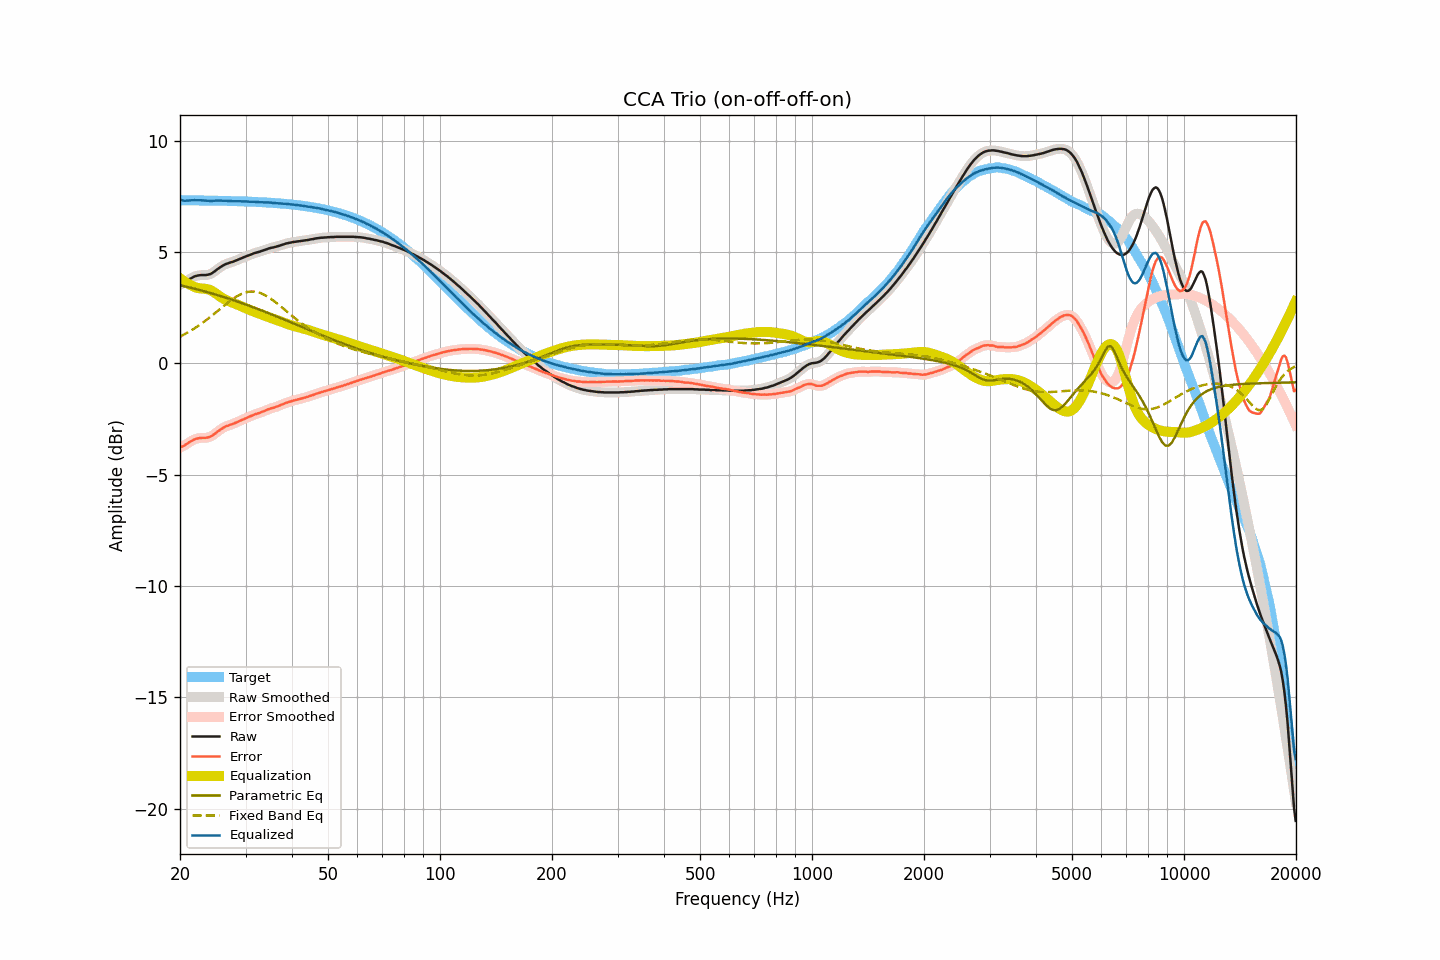

The file beside this chart, header and first rows:
frequency, raw, smoothed, error, error_smoothed, equalization, parametric_eq, fixed_band_eq, equalized_raw, equalized_smoothed, target
20.00, 3.53, 3.53, -3.79, -3.79, 3.81, 3.50, 1.20, 7.34, 7.34, 7.32
20.20, 3.57, 3.56, -3.75, -3.75, 3.76, 3.49, 1.23, 7.33, 7.32, 7.32
20.40, 3.60, 3.60, -3.72, -3.72, 3.71, 3.47, 1.27, 7.31, 7.31, 7.32
20.61, 3.64, 3.64, -3.68, -3.68, 3.66, 3.45, 1.31, 7.30, 7.30, 7.32
20.81, 3.69, 3.68, -3.63, -3.63, 3.61, 3.44, 1.35, 7.30, 7.30, 7.32
21.02, 3.73, 3.73, -3.59, -3.58, 3.57, 3.42, 1.39, 7.30, 7.30, 7.32
21.23, 3.78, 3.78, -3.54, -3.54, 3.53, 3.40, 1.43, 7.31, 7.31, 7.31
21.44, 3.82, 3.82, -3.50, -3.49, 3.50, 3.38, 1.47, 7.32, 7.32, 7.31
21.66, 3.86, 3.86, -3.46, -3.45, 3.46, 3.37, 1.52, 7.32, 7.32, 7.31
21.87, 3.90, 3.89, -3.41, -3.42, 3.43, 3.35, 1.57, 7.32, 7.32, 7.31
22.09, 3.92, 3.92, -3.39, -3.39, 3.40, 3.33, 1.61, 7.32, 7.32, 7.31
22.31, 3.94, 3.94, -3.37, -3.37, 3.38, 3.31, 1.66, 7.32, 7.32, 7.31
22.54, 3.95, 3.95, -3.36, -3.36, 3.37, 3.29, 1.71, 7.31, 7.32, 7.31
22.76, 3.96, 3.96, -3.35, -3.35, 3.36, 3.27, 1.76, 7.32, 7.31, 7.31
22.99, 3.96, 3.96, -3.35, -3.35, 3.35, 3.25, 1.81, 7.31, 7.31, 7.31
23.22, 3.96, 3.96, -3.35, -3.35, 3.35, 3.23, 1.87, 7.31, 7.31, 7.31
23.45, 3.96, 3.96, -3.35, -3.35, 3.34, 3.21, 1.92, 7.30, 7.30, 7.31
23.69, 3.97, 3.97, -3.34, -3.34, 3.33, 3.19, 1.98, 7.29, 7.30, 7.30
23.92, 3.99, 3.99, -3.31, -3.32, 3.31, 3.17, 2.03, 7.29, 7.29, 7.30
24.16, 4.01, 4.01, -3.29, -3.29, 3.28, 3.15, 2.09, 7.29, 7.29, 7.30
24.40, 4.05, 4.05, -3.25, -3.25, 3.24, 3.13, 2.15, 7.29, 7.29, 7.30
24.65, 4.10, 4.10, -3.20, -3.20, 3.20, 3.11, 2.21, 7.30, 7.29, 7.30
24.89, 4.15, 4.15, -3.15, -3.15, 3.15, 3.09, 2.26, 7.30, 7.30, 7.30
25.14, 4.21, 4.21, -3.09, -3.09, 3.10, 3.07, 2.32, 7.30, 7.30, 7.30
25.39, 4.26, 4.26, -3.04, -3.04, 3.04, 3.04, 2.38, 7.30, 7.30, 7.30
25.65, 4.31, 4.31, -2.99, -2.98, 2.99, 3.02, 2.44, 7.30, 7.30, 7.29
25.91, 4.36, 4.36, -2.94, -2.94, 2.94, 3.00, 2.50, 7.30, 7.30, 7.29
26.16, 4.40, 4.40, -2.89, -2.89, 2.90, 2.98, 2.56, 7.30, 7.30, 7.29
26.43, 4.44, 4.44, -2.85, -2.85, 2.86, 2.95, 2.62, 7.30, 7.30, 7.29
26.69, 4.47, 4.47, -2.82, -2.82, 2.83, 2.93, 2.68, 7.29, 7.29, 7.29
26.96, 4.49, 4.49, -2.80, -2.79, 2.80, 2.91, 2.74, 7.28, 7.29, 7.29
27.23, 4.52, 4.52, -2.77, -2.77, 2.77, 2.88, 2.79, 7.29, 7.28, 7.28
27.50, 4.54, 4.54, -2.74, -2.75, 2.74, 2.86, 2.85, 7.28, 7.28, 7.28
27.77, 4.56, 4.56, -2.72, -2.72, 2.71, 2.84, 2.90, 7.27, 7.28, 7.28
28.05, 4.59, 4.59, -2.69, -2.69, 2.69, 2.81, 2.94, 7.27, 7.27, 7.28
28.33, 4.62, 4.62, -2.66, -2.66, 2.66, 2.79, 2.99, 7.28, 7.27, 7.28
28.62, 4.65, 4.65, -2.63, -2.63, 2.63, 2.76, 3.03, 7.27, 7.27, 7.27
28.90, 4.68, 4.68, -2.59, -2.59, 2.59, 2.74, 3.07, 7.27, 7.27, 7.27
29.19, 4.71, 4.71, -2.56, -2.56, 2.56, 2.71, 3.11, 7.27, 7.27, 7.27
29.48, 4.74, 4.74, -2.53, -2.53, 2.53, 2.69, 3.14, 7.27, 7.27, 7.27
29.78, 4.77, 4.77, -2.50, -2.50, 2.50, 2.66, 3.16, 7.27, 7.27, 7.26
30.08, 4.80, 4.80, -2.46, -2.46, 2.47, 2.63, 3.18, 7.26, 7.26, 7.26
30.38, 4.83, 4.82, -2.43, -2.43, 2.43, 2.61, 3.20, 7.26, 7.26, 7.26
30.68, 4.85, 4.85, -2.41, -2.41, 2.40, 2.58, 3.21, 7.25, 7.25, 7.26
30.99, 4.88, 4.88, -2.38, -2.37, 2.37, 2.56, 3.22, 7.25, 7.25, 7.25
31.30, 4.91, 4.91, -2.34, -2.34, 2.34, 2.53, 3.22, 7.25, 7.25, 7.25
31.61, 4.94, 4.94, -2.31, -2.31, 2.32, 2.50, 3.22, 7.26, 7.25, 7.25
31.93, 4.96, 4.96, -2.29, -2.29, 2.29, 2.47, 3.21, 7.25, 7.25, 7.24
32.24, 4.98, 4.98, -2.26, -2.26, 2.26, 2.45, 3.20, 7.24, 7.24, 7.24
32.57, 5.00, 5.00, -2.24, -2.24, 2.24, 2.42, 3.18, 7.23, 7.23, 7.24
32.89, 5.02, 5.02, -2.22, -2.21, 2.21, 2.39, 3.15, 7.23, 7.23, 7.23
33.22, 5.05, 5.05, -2.18, -2.18, 2.18, 2.36, 3.12, 7.23, 7.23, 7.23
33.55, 5.07, 5.07, -2.16, -2.16, 2.15, 2.34, 3.09, 7.22, 7.22, 7.23
33.89, 5.10, 5.10, -2.12, -2.13, 2.13, 2.31, 3.05, 7.22, 7.22, 7.22
34.23, 5.12, 5.12, -2.10, -2.10, 2.10, 2.28, 3.01, 7.22, 7.22, 7.22
34.57, 5.15, 5.15, -2.06, -2.07, 2.07, 2.25, 2.97, 7.22, 7.22, 7.21
34.92, 5.17, 5.17, -2.04, -2.04, 2.05, 2.22, 2.92, 7.21, 7.21, 7.21
35.27, 5.19, 5.19, -2.02, -2.02, 2.02, 2.19, 2.87, 7.21, 7.21, 7.20
35.62, 5.20, 5.20, -2.00, -2.00, 2.00, 2.16, 2.82, 7.20, 7.20, 7.20
35.97, 5.22, 5.22, -1.98, -1.98, 1.97, 2.13, 2.76, 7.19, 7.19, 7.19
... 635 more rows
